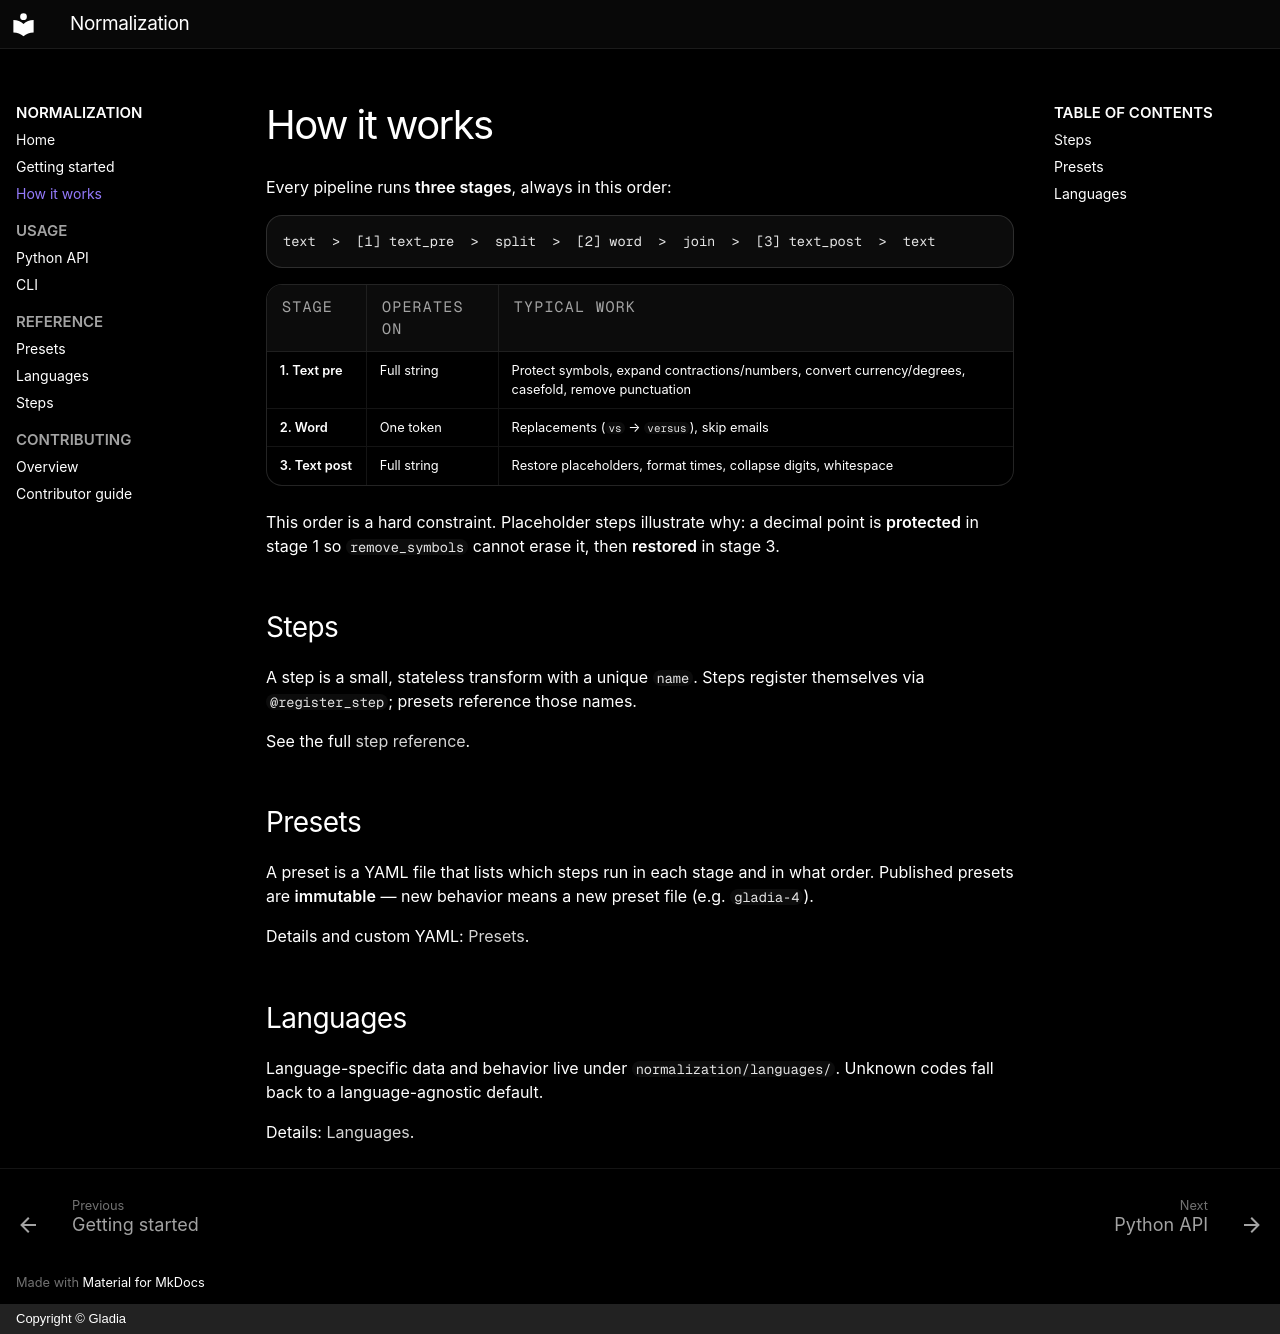

repository: gladiaio/normalization · page: concepts/index.html · generator: mkdocs · copyright: Copyright © Gladia

# How it works

Every pipeline runs **three stages**, always in this order:

```text
text  >  [1] text_pre  >  split  >  [2] word  >  join  >  [3] text_post  >  text
```

| Stage | Operates on | Typical work |
| --- | --- | --- |
| **1. Text pre** | Full string | Protect symbols, expand contractions/numbers, convert currency/degrees, casefold, remove punctuation |
| **2. Word** | One token | Replacements (`vs` → `versus`), skip emails |
| **3. Text post** | Full string | Restore placeholders, format times, collapse digits, whitespace |

This order is a hard constraint. Placeholder steps illustrate why: a decimal point is **protected** in stage 1 so `remove_symbols` cannot erase it, then **restored** in stage 3.

## Steps

A step is a small, stateless transform with a unique `name`. Steps register themselves via `@register_step`; presets reference those names.

See the full [step reference](reference/steps.md).

## Presets

A preset is a YAML file that lists which steps run in each stage and in what order. Published presets are **immutable** — new behavior means a new preset file (e.g. `gladia-4`).

Details and custom YAML: [Presets](presets.md).

## Languages

Language-specific data and behavior live under `normalization/languages/`. Unknown codes fall back to a language-agnostic default.

Details: [Languages](languages.md).
